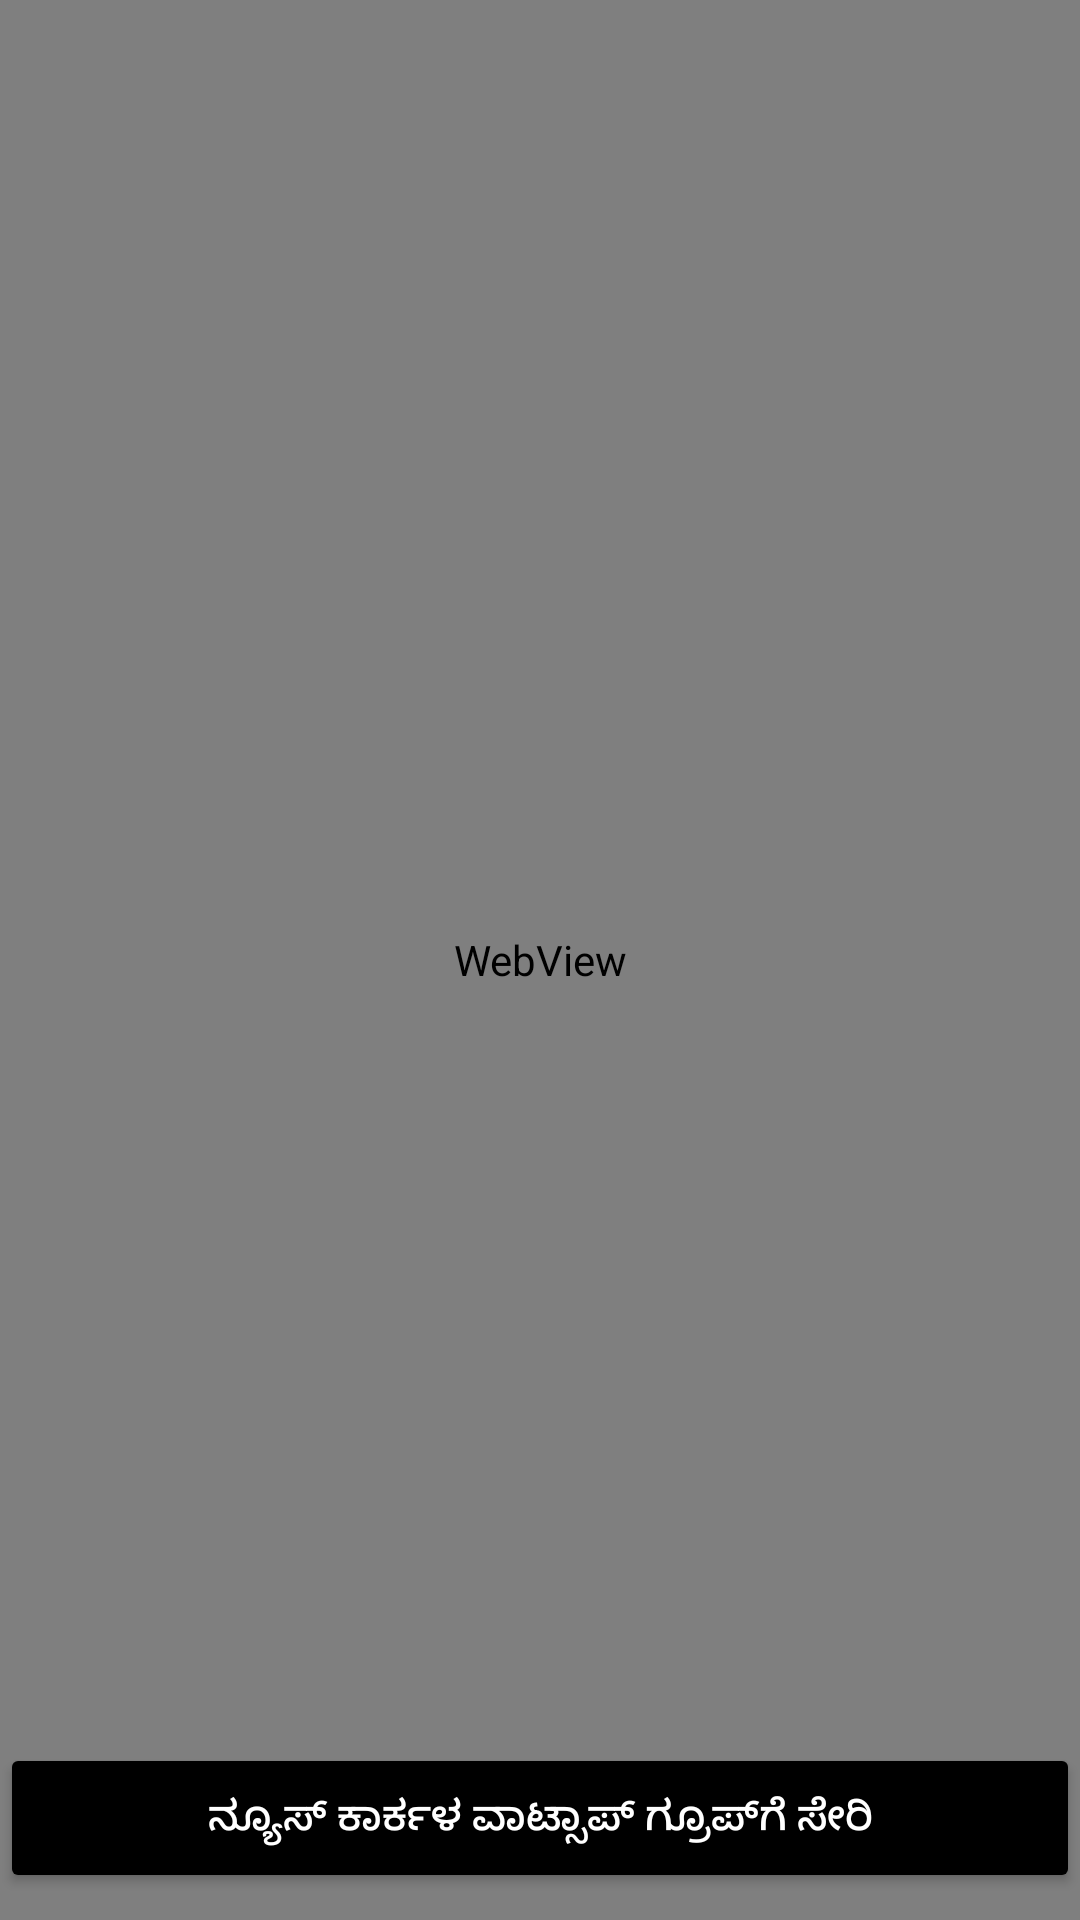

Write the Android layout XML for this screen, with the resource values it uses.
<!-- AndroidManifest.xml: application theme Theme.Adi_app -->
<!-- res/layout/activity_home.xml -->
<?xml version="1.0" encoding="utf-8"?>
<androidx.constraintlayout.widget.ConstraintLayout xmlns:android="http://schemas.android.com/apk/res/android"
    xmlns:app="http://schemas.android.com/apk/res-auto"
    xmlns:tools="http://schemas.android.com/tools"
    android:layout_width="match_parent"
    android:layout_height="match_parent"
    tools:context=".Home">

    <WebView
        android:id="@+id/webv"
        android:layout_width="match_parent"
        android:layout_height="match_parent"
        app:layout_constraintBottom_toBottomOf="parent"
        app:layout_constraintEnd_toEndOf="parent"
        app:layout_constraintStart_toStartOf="parent"
        app:layout_constraintTop_toTopOf="parent" />

    <Button
        android:id="@+id/button"
        android:layout_width="match_parent"
        android:layout_height="50dp"
        android:backgroundTint="@color/black"


        android:drawableLeft="@drawable/ic_icons8_whatsapp"
        android:text="ನ್ಯೂಸ್ ಕಾರ್ಕಳ ವಾಟ್ಸಾಪ್ ಗ್ರೂಪ್‌ಗೆ ಸೇರಿ"
        android:textColor="@color/white"


        app:layout_constraintBottom_toBottomOf="parent"
        app:layout_constraintEnd_toEndOf="parent"
        app:layout_constraintStart_toStartOf="parent"
        app:layout_constraintTop_toTopOf="parent"
        app:layout_constraintVertical_bias="0.985" />
</androidx.constraintlayout.widget.ConstraintLayout>
<!-- resources referenced by this layout -->
<resources>
  <style name="Theme.Adi_app" parent="Theme.MaterialComponents.DayNight.NoActionBar">
          
          <item name="colorPrimary">@color/purple_500</item>
          <item name="colorPrimaryVariant">#041c69</item>
          <item name="colorOnPrimary">@color/white</item>
          
          <item name="colorSecondary">@color/teal_200</item>
          <item name="colorSecondaryVariant">@color/teal_700</item>
          <item name="colorOnSecondary">@color/black</item>
          
          <item name="android:statusBarColor" tools:targetApi="l">?attr/colorPrimaryVariant</item>
          
      </style>
  <!-- not gathered from this repository: default colours our renderer supplied (Android Studio template values) -->
  <color name="purple_500">#FF6200EE</color>
  <color name="teal_200">#FF03DAC5</color>
  <color name="teal_700">#FF018786</color>
  <color name="black">#FF000000</color>
  <color name="white">#FFFFFFFF</color>
</resources>
